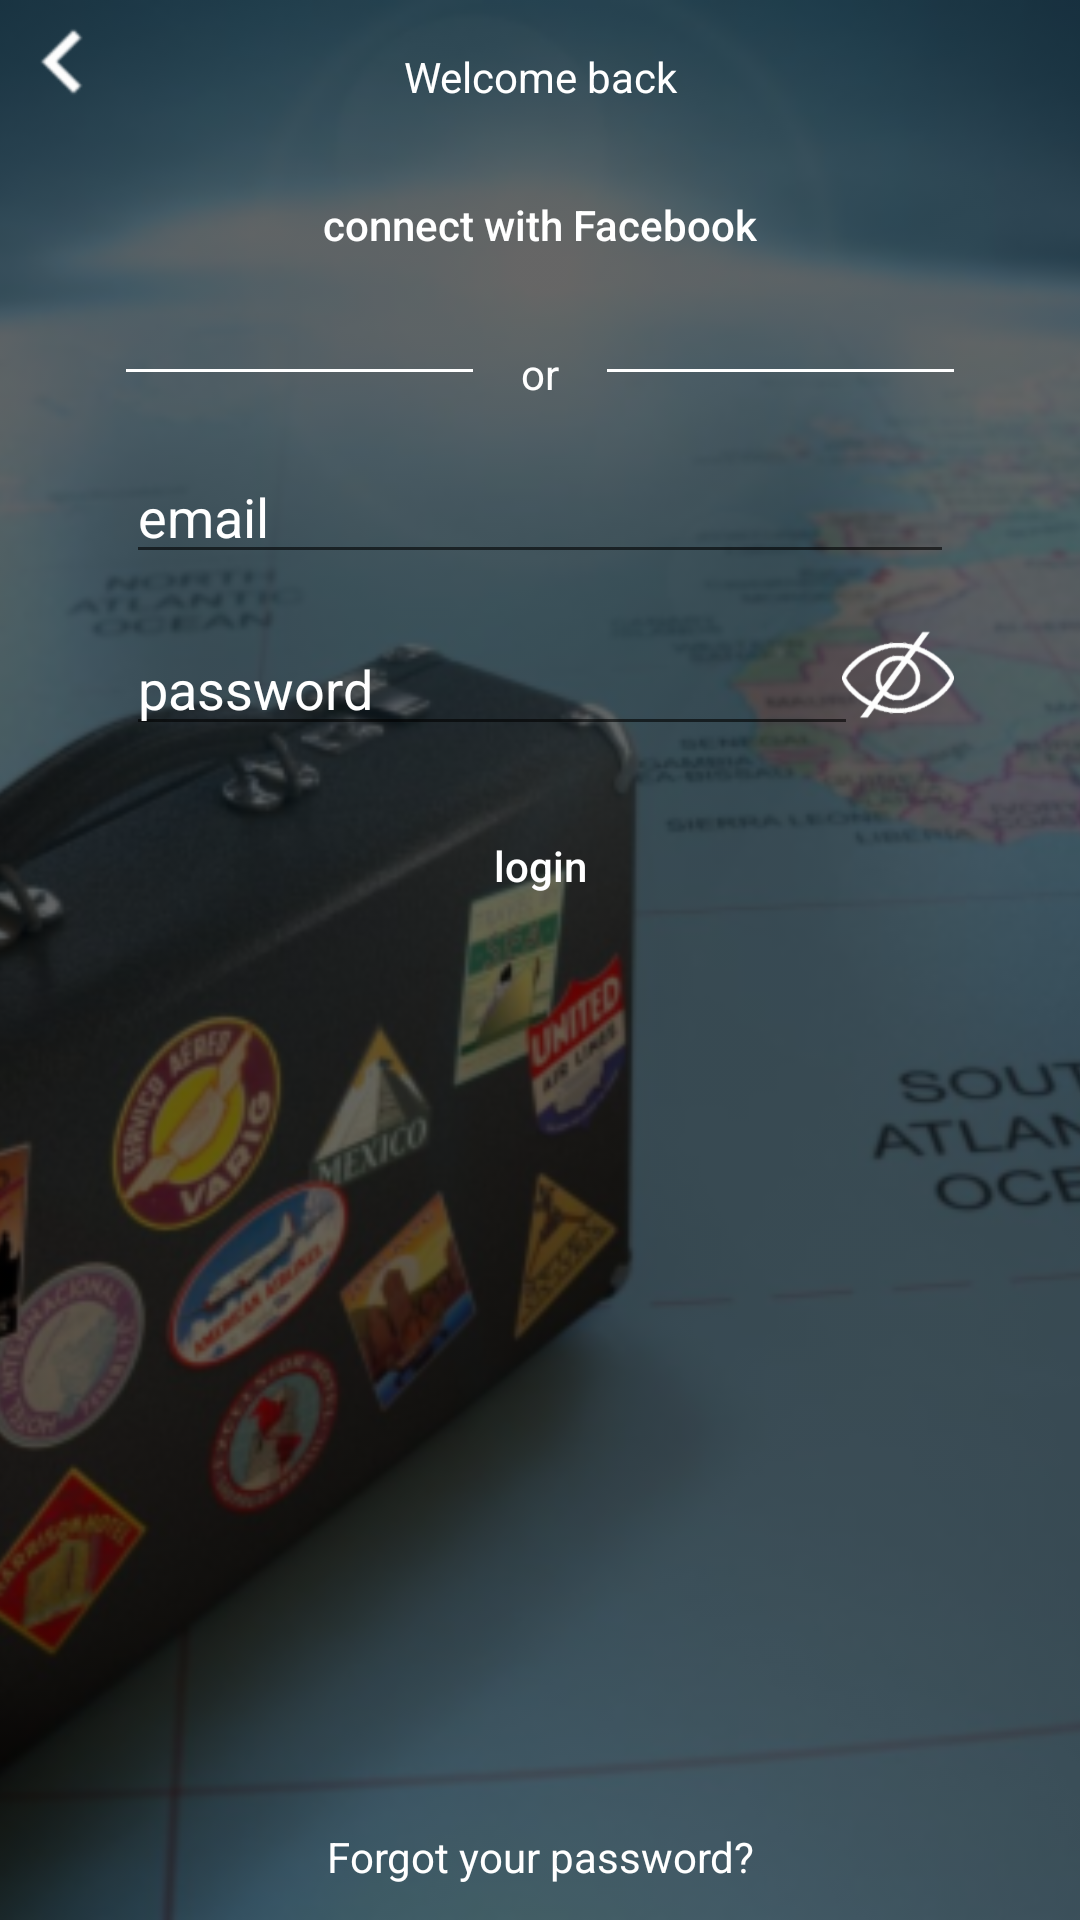

Reconstruct the res/layout file that produces this screen, plus the resources it refers to.
<!-- AndroidManifest.xml: application theme AppTheme -->
<!-- res/layout/activity_login.xml -->
<?xml version="1.0" encoding="utf-8"?>
<RelativeLayout xmlns:android="http://schemas.android.com/apk/res/android"
    xmlns:app="http://schemas.android.com/apk/res-auto"
    android:id="@+id/contentView"
    android:layout_width="match_parent"
    android:layout_height="match_parent"
    android:orientation="vertical">

    <ImageView
        android:layout_width="match_parent"
        android:layout_height="match_parent"
        android:scaleType="centerCrop"
        android:src="@drawable/background"
        android:tint="@color/colorBlackBackground" />

    <Button
        android:id="@+id/buttonBack"
        android:layout_width="42dp"
        android:layout_height="42dp"
        android:background="@drawable/arrow_left" />

    <LinearLayout
        android:layout_width="match_parent"
        android:layout_height="match_parent"
        android:layout_alignParentLeft="true"
        android:layout_alignParentStart="true"
        android:layout_alignParentTop="true"
        android:layout_marginLeft="42dp"
        android:layout_marginRight="42dp"
        android:orientation="vertical">

        <TextView
            android:id="@+id/textView1"
            android:layout_width="match_parent"
            android:layout_height="wrap_content"
            android:layout_marginTop="16dp"
            android:gravity="center"
            android:text="@string/welcome_back"
            android:textColor="@android:color/white" />

        <Button
            android:id="@+id/buttonConnectFacebook"
            android:layout_width="match_parent"
            android:layout_height="wrap_content"
            android:layout_marginTop="16dp"
            android:background="@drawable/button_states_blue"
            android:text="@string/connect_with_facebook"
            android:textAllCaps="false"
            android:textColor="@android:color/white" />

        <LinearLayout
            android:layout_width="match_parent"
            android:layout_height="wrap_content"
            android:layout_marginTop="16dp"
            android:orientation="horizontal">

            <TextView
                android:id="@+id/textView2"
                android:layout_width="0dp"
                android:layout_height="1dp"
                android:layout_marginTop="8dp"
                android:layout_weight="1"
                android:background="@android:color/white"
                android:text="" />

            <TextView
                android:id="@+id/textView3"
                android:layout_width="wrap_content"
                android:layout_height="wrap_content"
                android:layout_marginLeft="16dp"
                android:layout_marginRight="16dp"
                android:gravity="center"
                android:text="@string/or"
                android:textColor="@android:color/white" />

            <TextView
                android:id="@+id/textView4"
                android:layout_width="0dp"
                android:layout_height="1dp"
                android:layout_marginTop="8dp"
                android:layout_weight="1"
                android:background="@android:color/white"
                android:text="" />
        </LinearLayout>

        <EditText
            android:id="@+id/editTextEmailLogin"
            style="@style/EditTextStyle"
            android:layout_marginTop="16dp"
            android:hint="@string/email"
            android:inputType="textEmailAddress" />

        <RelativeLayout
            android:layout_width="match_parent"
            android:layout_height="wrap_content"
            android:layout_marginTop="16dp"
            android:orientation="horizontal">

            <EditText
                android:id="@+id/editTextPasswordLogin"
                style="@style/EditTextStyle"
                android:layout_marginRight="32dp"
                android:hint="@string/password"
                android:inputType="textPassword" />

            <ImageButton
                android:id="@+id/imageButtonPasswordLogin"
                android:layout_width="wrap_content"
                android:layout_height="wrap_content"
                android:layout_alignParentEnd="false"
                android:layout_alignParentRight="true"
                android:background="@color/colorBackground"
                android:tint="@android:color/white"
                app:srcCompat="@drawable/password_image_states" />
        </RelativeLayout>

        <Button
            android:id="@+id/buttonLoginOk"
            android:layout_width="match_parent"
            android:layout_height="wrap_content"
            android:layout_marginTop="16dp"
            android:background="@drawable/button_states_blue"
            android:text="@string/login"
            android:textAllCaps="false"
            android:textColor="@android:color/white" />

        <android.support.v4.widget.Space
            android:layout_width="0dp"
            android:layout_height="0dp"
            android:layout_weight="1" />

        <TextView
            android:id="@+id/textViewLink"
            android:layout_width="match_parent"
            android:layout_height="42dp"
            android:gravity="center"
            android:text="@string/forgot_password"
            android:textColor="@android:color/white" />
    </LinearLayout>
</RelativeLayout>
<!-- resources referenced by this layout -->
<resources>
  <color name="colorBackground">#00ffffff</color>
  <color name="colorBlackBackground">#9000</color>
  <!-- drawable arrow_left: png bitmap (drawable-hdpi, 357 bytes) -->
  <!-- drawable background: png bitmap (drawable-mdpi, 802277 bytes) -->
  <!-- drawable password_image_states (drawable) -->
  <?xml version="1.0" encoding="utf-8"?>
  <selector xmlns:android="http://schemas.android.com/apk/res/android">
      <item android:drawable="@drawable/password_click" android:state_activated="true" />
      <item android:drawable="@drawable/password" />
  </selector>
  <string name="connect_with_facebook">connect with Facebook</string>
  <string name="email">email</string>
  <string name="forgot_password">Forgot your password?</string>
  <string name="login">login</string>
  <string name="or">or</string>
  <string name="password">password</string>
  <string name="welcome_back">Welcome back</string>
  <style name="EditTextStyle">
          <item name="android:layout_width">match_parent</item>
          <item name="android:layout_height">wrap_content</item>
          <item name="android:textColorHint">@android:color/white</item>
          <item name="android:textColor">@android:color/white</item>
          <item name="android:ems">10</item>
      </style>
  <style name="AppTheme" parent="Theme.AppCompat.Light.NoActionBar">
          
          <item name="colorPrimary">@color/colorPrimary</item>
          <item name="colorPrimaryDark">@color/colorPrimaryDark</item>
          <item name="colorAccent">@color/colorAccent</item>
      </style>
  <!-- drawable password_click: png bitmap (drawable-hdpi, 1580 bytes) -->
  <!-- drawable password: png bitmap (drawable-hdpi, 2354 bytes) -->
  <color name="colorPrimary">#5a6ac3</color>
  <color name="colorPrimaryDark">#303F9F</color>
  <color name="colorAccent">#FF4081</color>
</resources>
